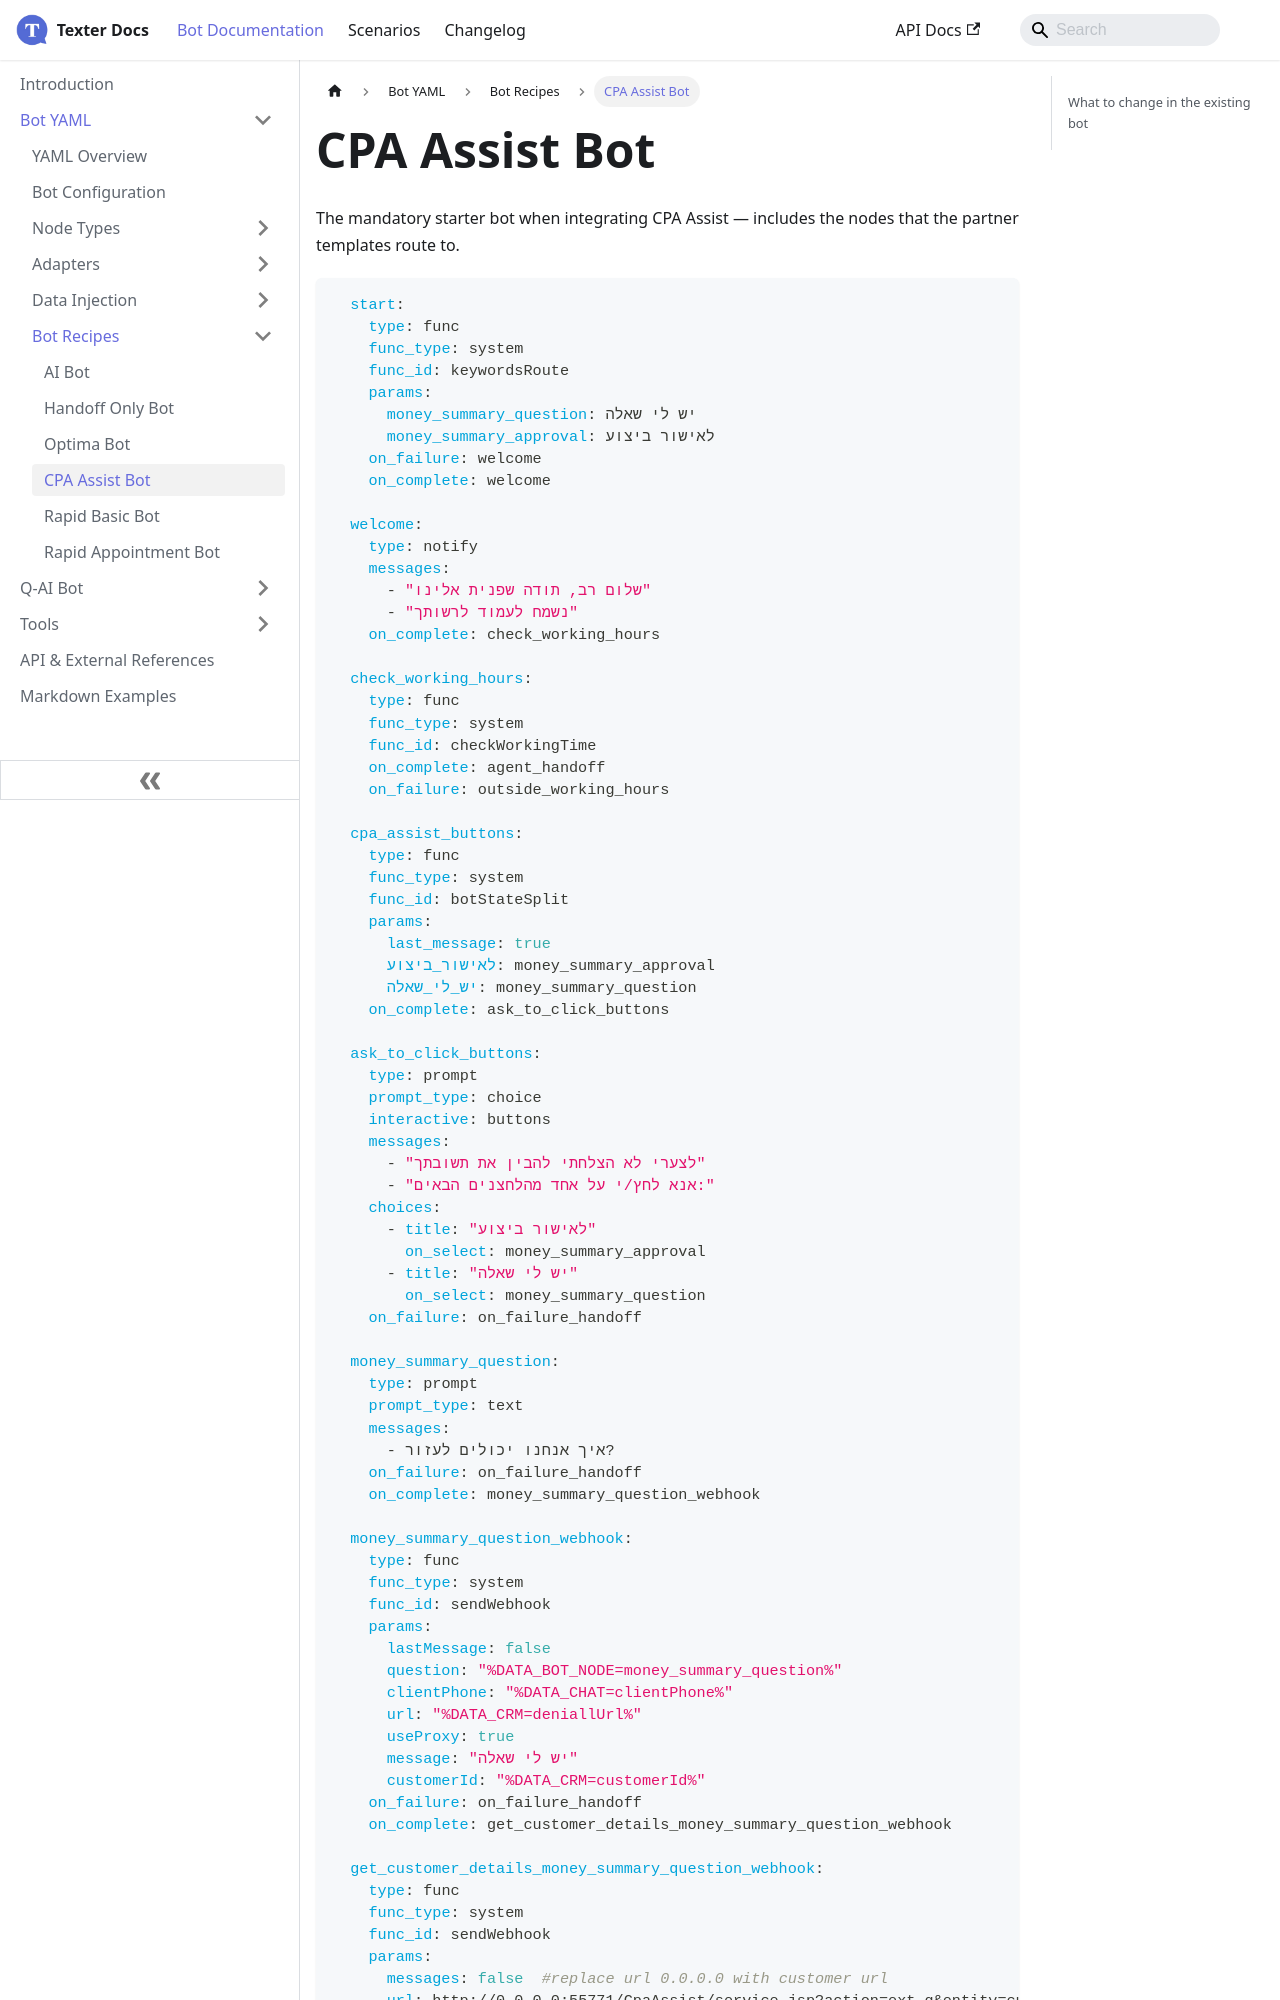

repository: whatsper/texterdocs · page: docs/YAML/Bot Recipes/CPA Assist Bot.html · generator: docusaurus

---
sidebar_position: 4
---

# CPA Assist Bot

The mandatory starter bot when integrating CPA Assist — includes the nodes that the partner templates route to.

```yaml
  start:
    type: func
    func_type: system
    func_id: keywordsRoute
    params:
      money_summary_question: יש לי שאלה
      money_summary_approval: לאישור ביצוע
    on_failure: welcome
    on_complete: welcome
    
  welcome:
    type: notify
    messages:
      - "שלום רב, תודה שפנית אלינו"
      - "נשמח לעמוד לרשותך"
    on_complete: check_working_hours    

  check_working_hours:
    type: func
    func_type: system
    func_id: checkWorkingTime
    on_complete: agent_handoff
    on_failure: outside_working_hours

  cpa_assist_buttons:
    type: func
    func_type: system
    func_id: botStateSplit
    params:
      last_message: true
      לאישור_ביצוע: money_summary_approval
      יש_לי_שאלה: money_summary_question
    on_complete: ask_to_click_buttons  
    
  ask_to_click_buttons:
    type: prompt
    prompt_type: choice
    interactive: buttons
    messages:
      - "לצערי לא הצלחתי להבין את תשובתך"
      - "אנא לחץ/י על אחד מהלחצנים הבאים:"
    choices:
      - title: "לאישור ביצוע"
        on_select: money_summary_approval
      - title: "יש לי שאלה"
        on_select: money_summary_question
    on_failure: on_failure_handoff
    
  money_summary_question:
    type: prompt
    prompt_type: text
    messages:
      - איך אנחנו יכולים לעזור? 
    on_failure: on_failure_handoff
    on_complete: money_summary_question_webhook  
    
  money_summary_question_webhook:
    type: func
    func_type: system
    func_id: sendWebhook
    params:
      lastMessage: false
      question: "%DATA_BOT_NODE=money_summary_question%"
      clientPhone: "%DATA_CHAT=clientPhone%"
      url: "%DATA_CRM=deniallUrl%"
      useProxy: true
      message: "יש לי שאלה"
      customerId: "%DATA_CRM=customerId%"
    on_failure: on_failure_handoff
    on_complete: get_customer_details_money_summary_question_webhook
